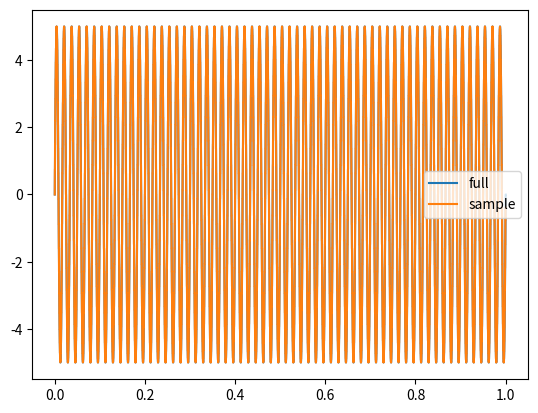

Recreate this plot in Python.
import numpy as np
import matplotlib.pyplot as plt

#signal which is a sinusoid
# we want a signal of duration of 1 second
# what should be our time step?

# typical power converter switching freq in 5kHz
# sampling time of 200 us

#time step for signal generation should be 1 us
#signal generation is 200 times more accurate than sampled signal

t_duration = 1.0
t_step = 1.0e-06

data_points= int(t_duration/t_step)

#time array which is integers from 0 to 1million -1
time_array = np.arange(data_points)*t_step

frequency = 60.0
omega = 2*np.pi*frequency
mag = 5.0

inp_signal = mag*np.sin(time_array*omega)

t_sample = 200.0e-06
t_skip = int(t_sample/t_step)

sample_time = time_array[::t_skip]  
sample_signal = inp_signal[::t_skip]

plt.plot(time_array, inp_signal, label='full', ds='steps')
plt.plot(sample_time, sample_signal, label='sample', ds='steps')
plt.legend()
plt.show()